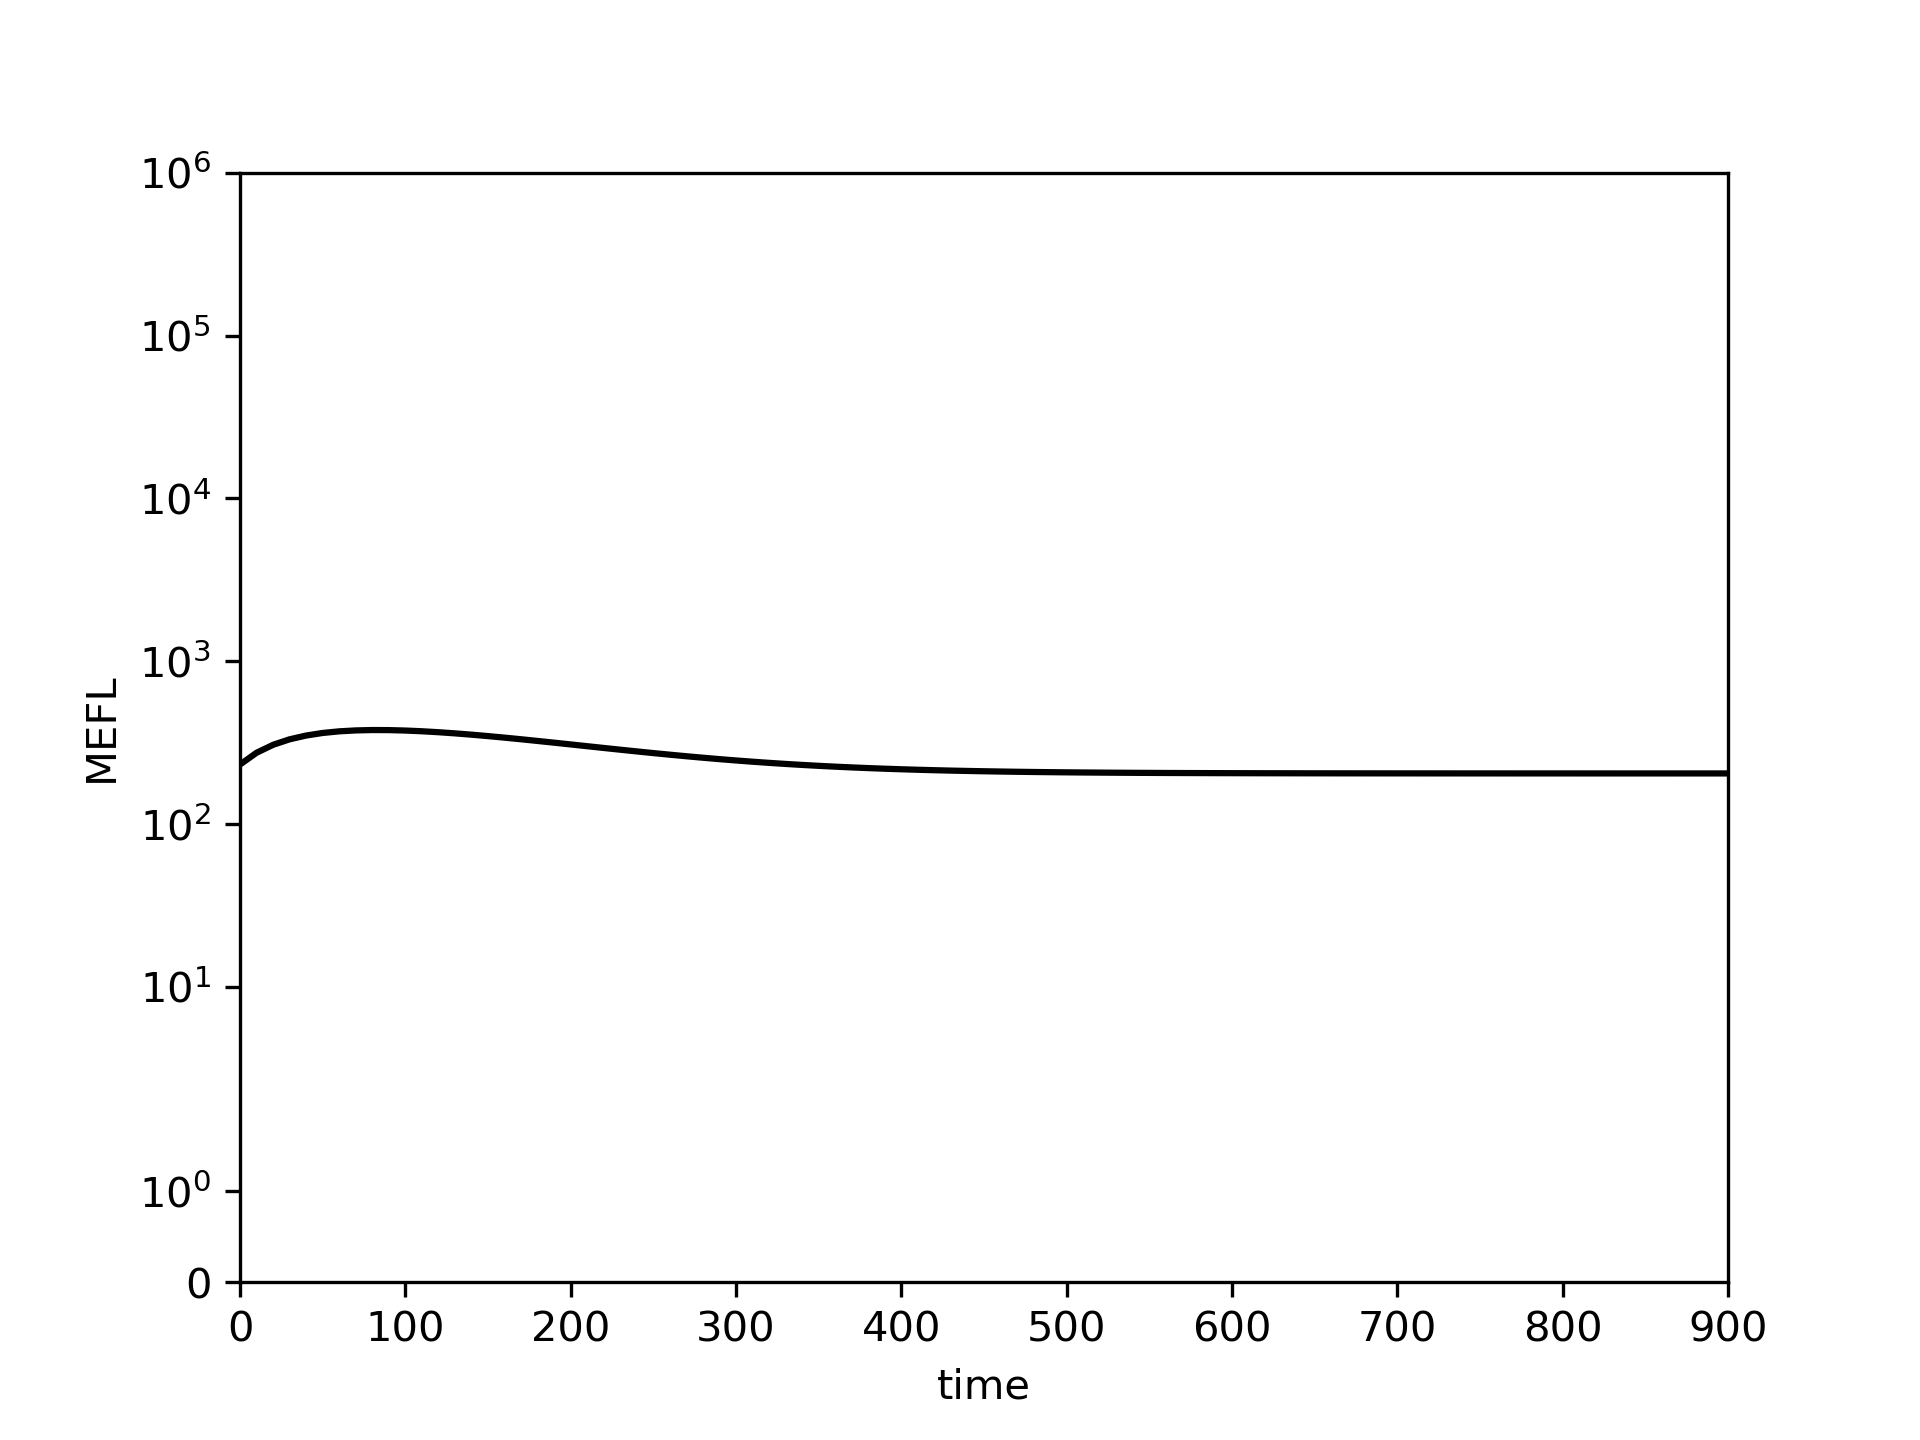

The table this chart was drawn from, first rows:
0.0, 10.0, 20.0, 30.0, 40.0, 50.0, 60.0, 70.0, 80.0, 90.0, 100.0, 110.0, 120.0, 130.0, 140.0, 150.0, 160.0, 170.0, 180.0, 190.0, 200.0, 210.0, 220.0, 230.0
232.1, 274.1, 306.7, 331.5, 349.8, 362.7, 371.1, 376, 378, 377.6, 375.4, 371.6, 366.6, 360.7, 354.1, 347, 339.5, 331.8, 324, 316.1, 308.4, 300.8, 293.4, 286.2
